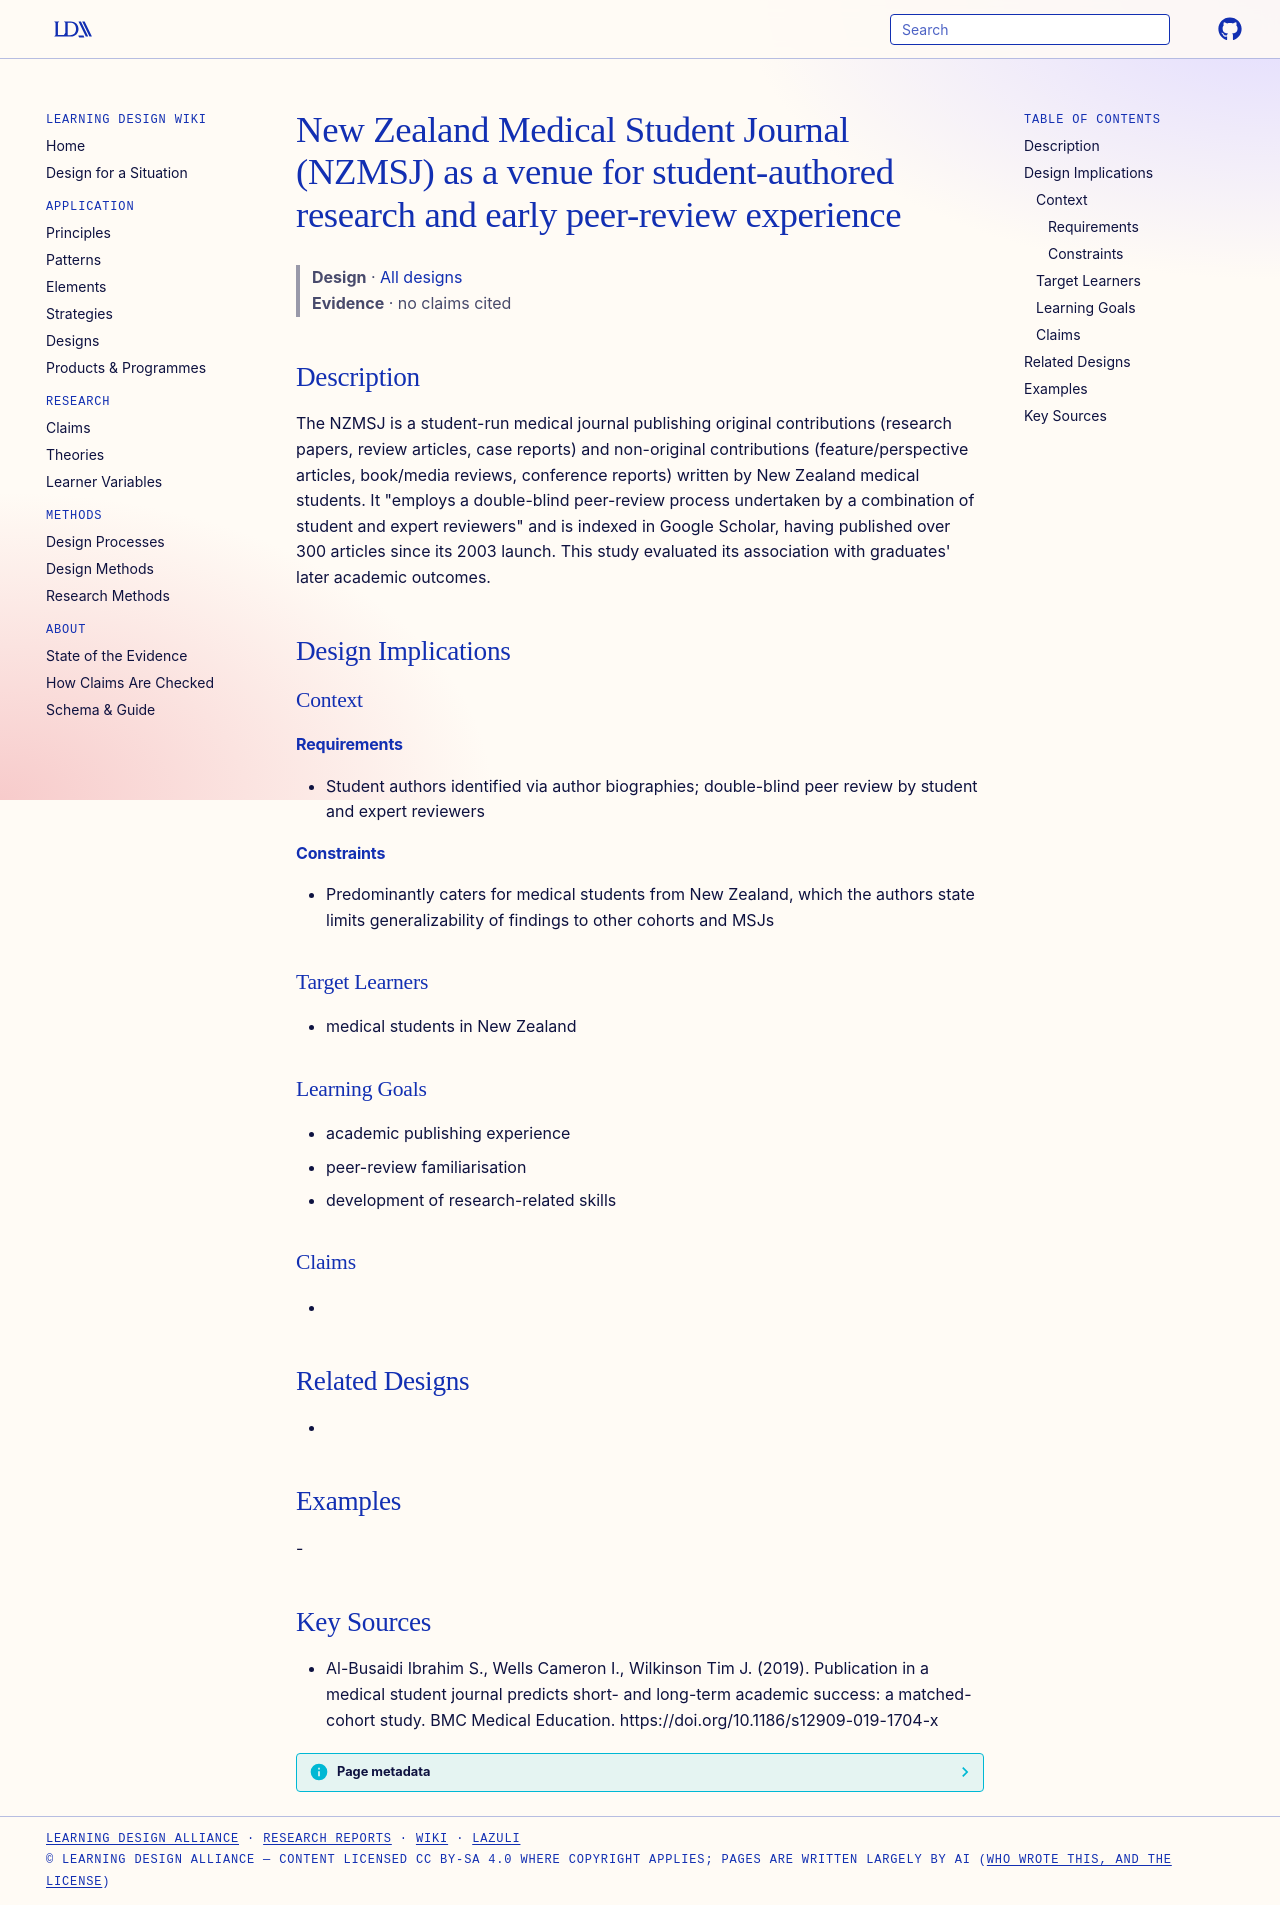

repository: Learning-Design-Alliance/learning-wiki · page: designs/nzmsj-medical-student-journal/index.html · generator: mkdocs

---
type: design
id: nzmsj-medical-student-journal
title: New Zealand Medical Student Journal (NZMSJ) as a venue for student-authored research and early peer-review experience
description: The NZMSJ is a student-run medical journal publishing original contributions (research papers, review articles, case reports) and non-original contributions (feature/perspective articles, book/media reviews, conferenc...
status: review
generated:
  by: "process:settle-candidates"
  at: 2026-11-22
sources:
  - id: al-busaidi-ibrahim-s-2019
    resource: "https://doi.org/10.1186/s12909-019-1704-x"
    title: "Al-Busaidi Ibrahim S., Wells Cameron I., Wilkinson Tim J. (2019). Publication in a medical student journal predicts short- and long-term academic success: a matched-cohort study. BMC Medical Education. https://doi.org/10.1186/s12909-019-1704-x"
    author: Al-Busaidi Ibrahim S., Wells Cameron I., Wilkinson Tim J
---

# New Zealand Medical Student Journal (NZMSJ) as a venue for student-authored research and early peer-review experience

> **Design** · [All designs](index.md)
> **Evidence** · no claims cited

## Description
The NZMSJ is a student-run medical journal publishing original contributions (research papers, review articles, case reports) and non-original contributions (feature/perspective articles, book/media reviews, conference reports) written by New Zealand medical students. It "employs a double-blind peer-review process undertaken by a combination of student and expert reviewers" and is indexed in Google Scholar, having published over 300 articles since its 2003 launch. This study evaluated its association with graduates' later academic outcomes.

## Design Implications

### Context
#### Requirements
- Student authors identified via author biographies; double-blind peer review by student and expert reviewers
#### Constraints
- Predominantly caters for medical students from New Zealand, which the authors state limits generalizability of findings to other cohorts and MSJs

### Target Learners
- medical students in New Zealand

### Learning Goals
- academic publishing experience
- peer-review familiarisation
- development of research-related skills

### Claims
- 

## Related Designs
- 

## Examples
-

## Key Sources
- Al-Busaidi Ibrahim S., Wells Cameron I., Wilkinson Tim J. (2019). Publication in a medical student journal predicts short- and long-term academic success: a matched-cohort study. BMC Medical Education. https://doi.org/10.1186/s12909-019-1704-x
